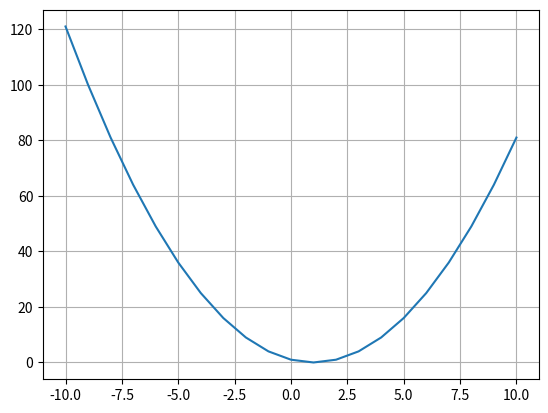

Write the Python code that produced this figure.
import numpy as np
import matplotlib.pyplot as plt
import os


def task1():
    f = open('results/task_01_4O-506C_Podberezniy_4.txt', 'w')
    x = np.linspace(-10, 10, 21)
    print(' x ' + '    ' + ' f(x) ', file=f)
    for valuex in x:
        valuey = (np.sin(3 * np.pi * valuex)**2) + \
            ((valuex - 1)**2) * (1 + np.sin(3 * np.pi)**2)
        print(str(valuex) + '    ' + str(valuey), file=f, end="\n")
    f.close()
    y = (np.sin(3 * np.pi * x)**2) + ((x - 1)**2) * (1 + np.sin(3 * np.pi)**2)
    plt.figure()
    plt.plot(x, y)
    plt.grid()
    plt.show()
    return()


try:  # Если папка result и файл в ней существуют
    os.remove('results/task_01_4O-506C_Podberezniy_4.txt')
    os.rmdir("results")
    os.mkdir('results')
    task1()
except OSError:
    try:  # Если нет папки и файла
        os.mkdir('results')
        task1()
    except OSError:  # Если нет только файла
        task1()
